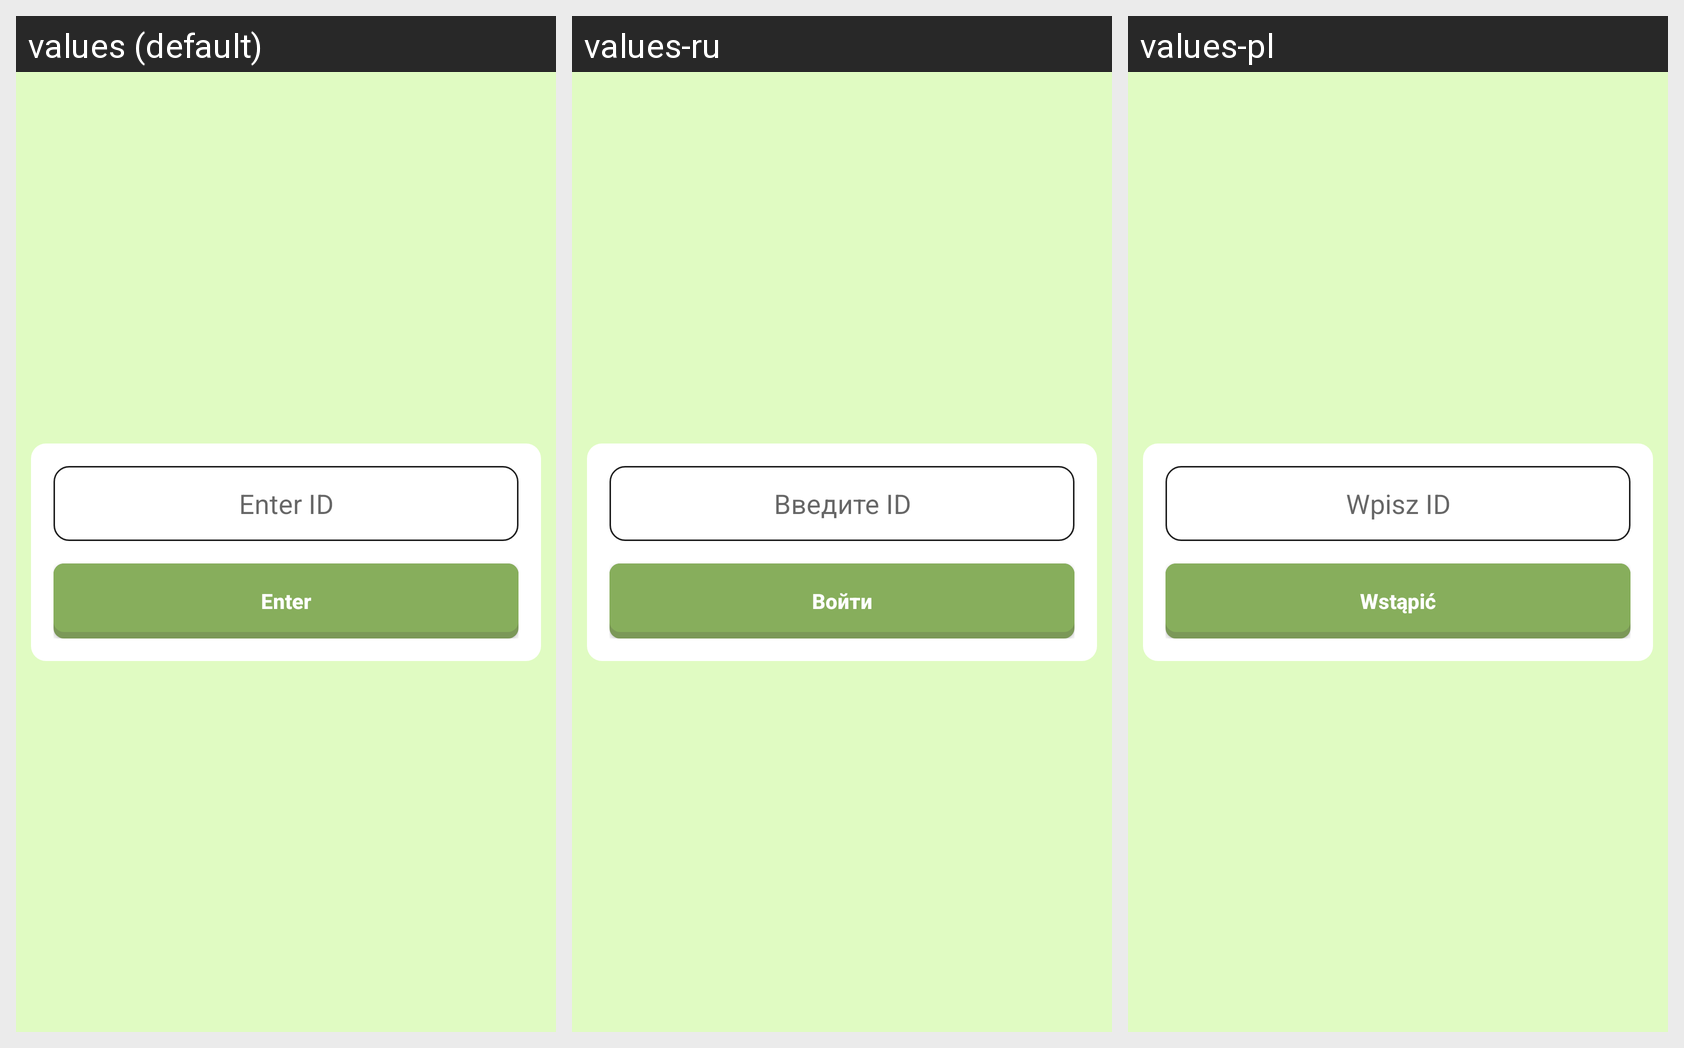

The Android screen above is rendered under several locales of the same app. Produce the string resources it draws, with the default and per-locale values.
Android screen res/layout/enter_game_fragment.xml rendered under 3 locales, left to right: values (default), values-ru, values-pl. Device: Nexus 5 (rendered at 1080×1920; each locale shown at half size, 540×960, under a caption strip naming it); theme Theme.SchoolProject.
Strings drawn on this screen, with the default value and each locale's value (text and hints the layout hard-codes, and strings that could not be matched under every locale, appear in the picture but are not listed):

enterpin
  values: Enter ID
  values-ru: Введите ID
  values-pl: Wpisz ID

enter
  values: Enter
  values-ru: Войти
  values-pl: Wstąpić
